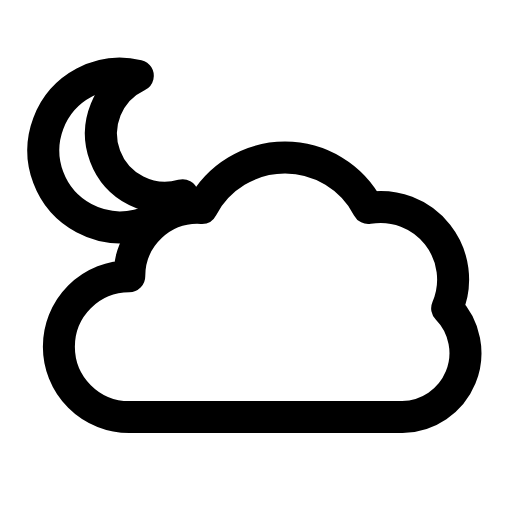
t = 0.00 s
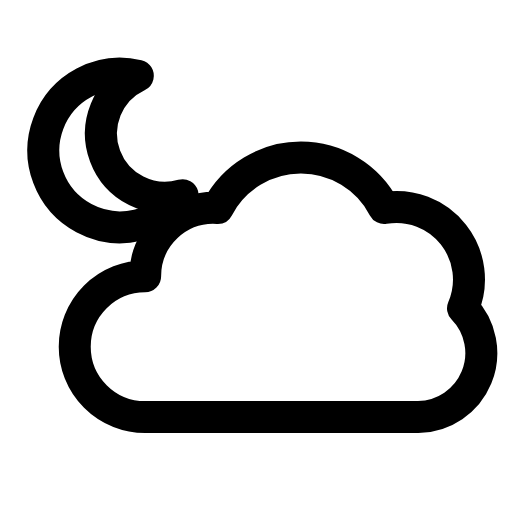
t = 0.31 s
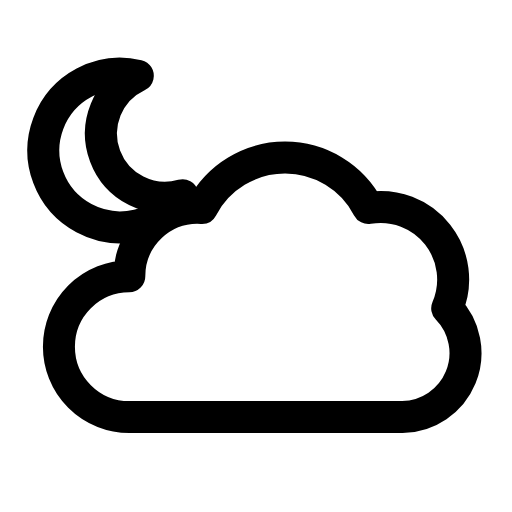
t = 0.63 s
t = 0.93 s: frame unchanged from t = 0.00 s, image omitted
t = 1.25 s: frame unchanged from t = 0.00 s, image omitted
t = 1.58 s: frame unchanged from t = 0.00 s, image omitted

The animated SVG that drew these frames (rendered in a browser with its animation timeline set to each time). Animation: 1 SMIL element (animateTransform=1); one cycle of 1.90 s, repeats indefinitely.

<svg xmlns="http://www.w3.org/2000/svg" width="24" height="24" viewBox="0 0 24 24" fill="none"><path stroke="currentColor" stroke-width="1.5" stroke-linecap="round" stroke-linejoin="round" fill="none" d="M8.56 9.15A3.6 3.6 0 1 1 6.46 3.55A3 3 0 0 0 8.56 9.15Z"></path><g><animateTransform attributeName="transform" type="translate" values="0 0;0 0;0.9 0;0 0;0 0;0 0;0 0;0.9 0;0 0;0 0;0 0" keyTimes="0;0.135;0.2475;0.36;0.45;0.6;0.66;0.735;0.81;0.9;1" dur="1.9s" repeatCount="indefinite" calcMode="spline" keySplines="0.16 1 0.3 1;0.16 1 0.3 1;0.16 1 0.3 1;0.16 1 0.3 1;0.16 1 0.3 1;0.16 1 0.3 1;0.16 1 0.3 1;0.16 1 0.3 1;0.16 1 0.3 1;0.16 1 0.3 1"/><path stroke="currentColor" stroke-width="1.5" stroke-linecap="round" stroke-linejoin="round" fill="none" d="M6.06 19.55A3.3 3.3 0 0 1 6.06 12.95A3.2 3.2 0 0 1 9.46 9.75A4.4 4.4 0 0 1 17.26 9.75A3.4 3.4 0 0 1 20.96 14.45A3 3 0 0 1 18.86 19.55Z"></path></g></svg>
